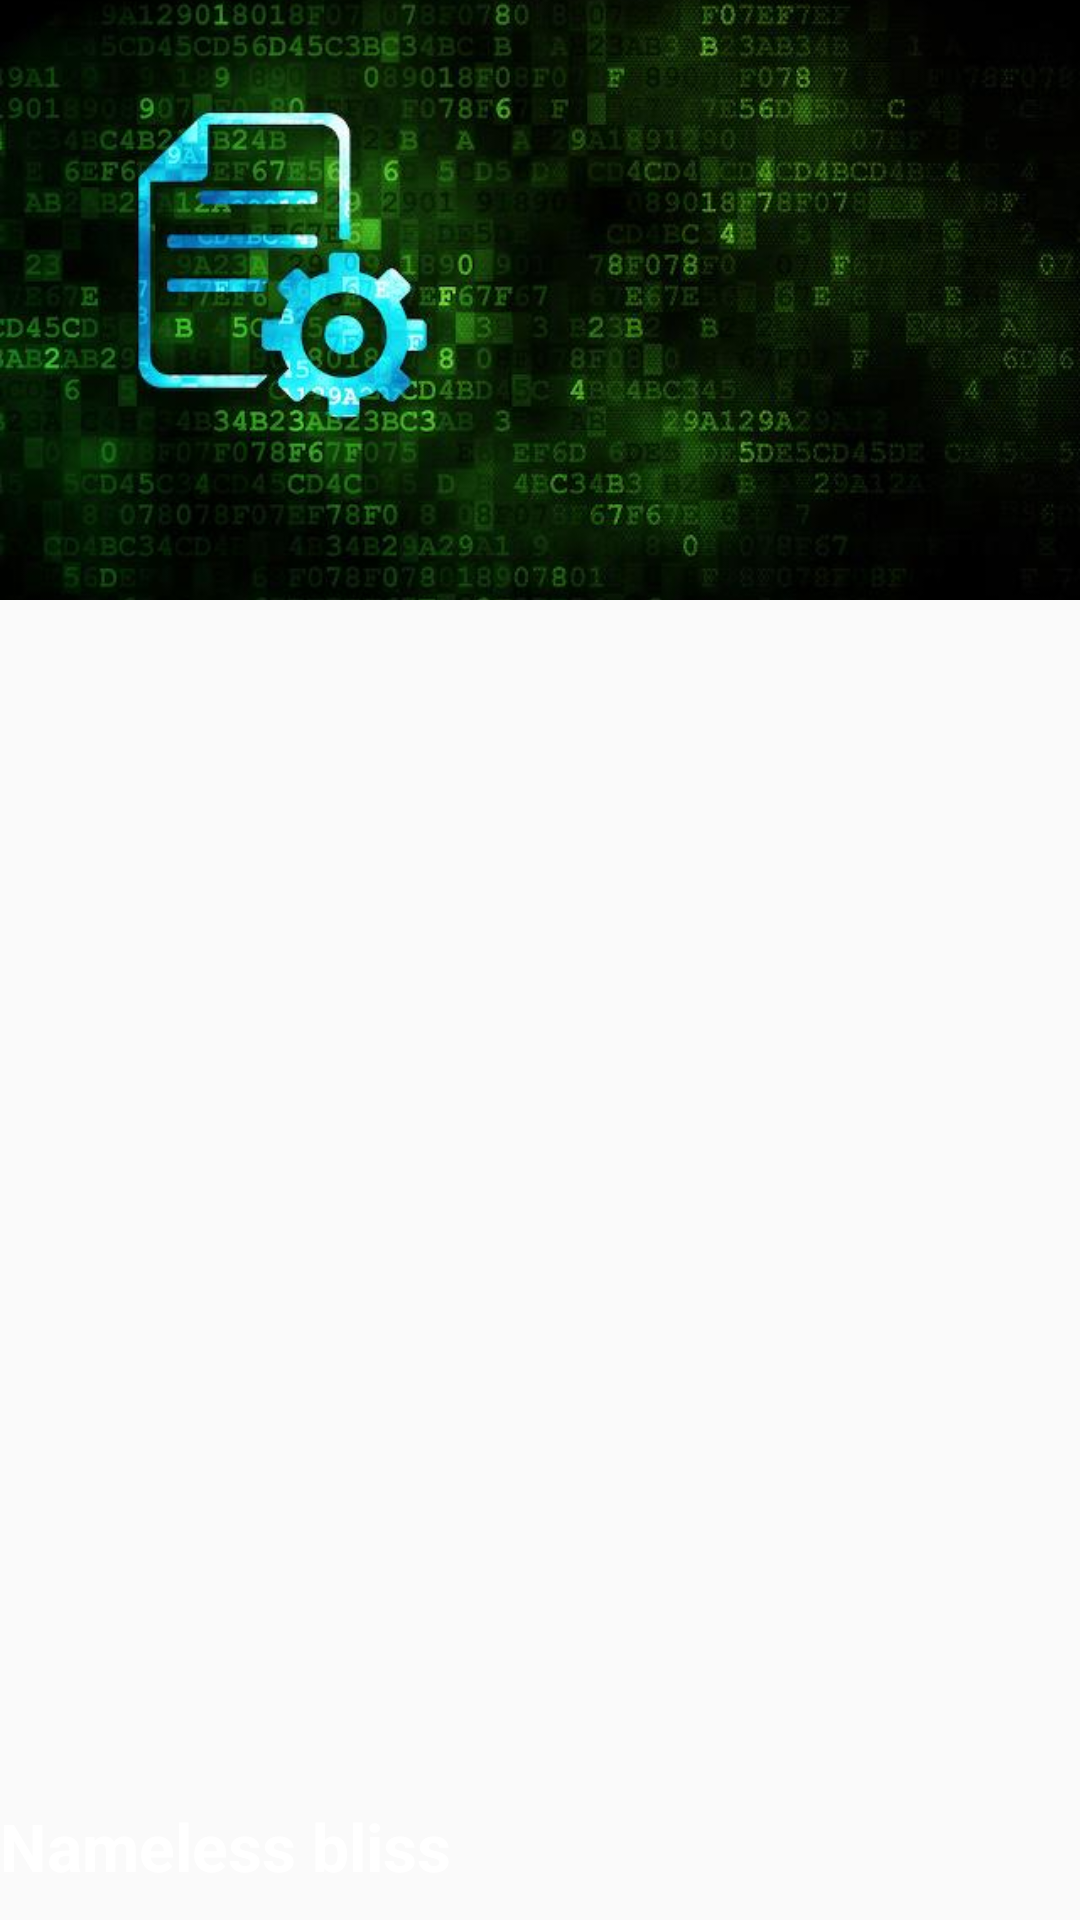

The Android layout XML behind this screen, and the referenced resources:
<!-- AndroidManifest.xml: application theme AppTheme -->
<!-- res/layout/header_navigation_drawer.xml -->
<FrameLayout xmlns:android="http://schemas.android.com/apk/res/android"
    android:layout_width="match_parent"
    android:layout_height="wrap_content">

    <ImageView
        android:layout_width="match_parent"
        android:layout_height="200dp"
        android:scaleType="centerCrop"
        android:src="@drawable/sw_dev" />

    <TextView
        android:layout_width="wrap_content"
        android:layout_height="wrap_content"
        android:layout_gravity="bottom"
        android:layout_marginBottom="10dp"
        android:text="Nameless bliss"
        android:textAppearance="@style/TextAppearance.AppCompat.Large"
        android:textColor="@android:color/white"
        android:textStyle="bold" />

</FrameLayout>
<!-- resources referenced by this layout -->
<resources>
  <!-- drawable sw_dev: jpg bitmap (drawable, 45475 bytes) -->
  <style name="AppTheme" parent="Theme.AppCompat.Light.NoActionBar">
          
          <item name="colorPrimary">@color/colorPrimary</item>
          <item name="colorPrimaryDark">@color/colorPrimaryDark</item>
          <item name="colorAccent">@color/colorAccent</item>
  
          <item name="android:windowDrawsSystemBarBackgrounds">true</item>
          <item name="android:statusBarColor">@android:color/transparent</item>
  
      </style>
  <!-- not gathered from this repository: default colours our renderer supplied (Android Studio template values) -->
  <color name="colorPrimary">#FF6200EE</color>
  <color name="colorPrimaryDark">#FF3700B3</color>
  <color name="colorAccent">#FF03DAC5</color>
</resources>
